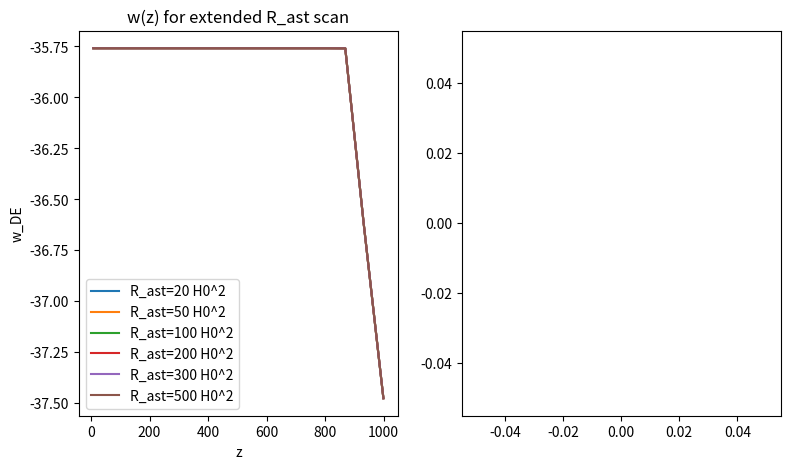

Reproduce this figure in Python. (Note: this script raises an exception after producing the figure.)
import numpy as np
from scipy.integrate import odeint
from scipy.optimize import curve_fit
import matplotlib.pyplot as plt

# V6.1 parameters (natural units: G=1)
G = 1.0
eps0 = 1.0
R_ast_late_list = np.array([20, 50, 100, 200, 300, 500])  # extended scan
H0 = 1.0  # normalized

# Mock observational data for fitting (e.g., from Pantheon+)
# Assume some w(z) data points (z, w, sigma)
mock_data_z = np.array([0.2, 0.5, 0.8, 1.0, 1.2, 1.5])
mock_data_w = np.array([-0.95, -0.92, -0.88, -0.85, -0.83, -0.81])
mock_data_sigma = np.array([0.05, 0.04, 0.03, 0.03, 0.03, 0.03])

# Functions
def f_R(R, eps0=eps0, R_ast=30.0):
    return eps0 * np.tanh(R / R_ast)

def R_from_a(a, H0=H0):
    return 6 * H0**2 * (1.0 / a**3 + 0.7)

def deriv(y, a, kappa=0.0):
    rho_m, rho_DE = y
    H = np.sqrt(8*np.pi*G/3 * (rho_m + rho_DE))  # G defined
    R_val = R_from_a(a)
    f_R_val = f_R(R_val)
    Q_w = 0.0  # No whitehole for this test
    drho_m = -3*H*rho_m + Q_w  # corrected matter equation
    rho_DE_new = 4*np.pi * f_R_val**2 * 1.0**2 * H**2  # M_phi=1 normalized
    drho_DE = (rho_DE_new - rho_DE) / a  # approx derivative
    return [drho_m, drho_DE]  # corrected return

# Relation functions for fitting
def v5_relation(z, a, b):
    return -1 + a * (z / 1.5)**b

def v6_relation(z, a, b):
    return -1 + a * (z / 1.5)**b

# Scan R_ast_late and compute w(z) for each
a_range = np.logspace(-3, 0, 100)
z_range = 1/a_range - 1
results = []

plt.figure(figsize=(14,5))

for R_ast in R_ast_late_list:
    def f_R_local(R):
        return eps0 * np.tanh(R / R_ast)
    
    sol = odeint(deriv, [0.3, 0.7], a_range, args=(0.0,))
    rho_DE = sol[:,1]
    w_DE = -1 - (1/3) * np.gradient(np.log(rho_DE), np.log(a_range))
    
    peak_idx = np.argmax(-w_DE)
    z_peak = z_range[peak_idx]
    w_peak = w_DE[peak_idx]
    results.append((z_peak, w_peak))
    
    plt.subplot(1,3,1)
    plt.plot(z_range, w_DE, label=f'R_ast={R_ast} H0^2')

plt.subplot(1,3,1)
plt.xlabel('z')
plt.ylabel('w_DE')
plt.legend()
plt.title('w(z) for extended R_ast scan')

# Plot relation with fitting
z_peaks = np.array([r[0] for r in results])
w_peaks = np.array([r[1] for r in results])

plt.subplot(1,3,2)
plt.scatter(z_peaks, w_peaks, label='Simulated peaks')
# Fit V5.0 generalized
popt_v5, _ = curve_fit(v5_relation, z_peaks, w_peaks, p0=[0.2, 1.3])
w_fit_v5 = v5_relation(z_peaks, *popt_v5)
plt.plot(z_peaks, w_fit_v5, label=f'V5 fit: -1 + {popt_v5[0]:.3f} (z/1.5)^{popt_v5[1]:.1f}', color='red')
# Fit V6.0
popt_v6, _ = curve_fit(v6_relation, z_peaks, w_peaks, p0=[0.18, 1.4])
w_fit_v6 = v6_relation(z_peaks, *popt_v6)
plt.plot(z_peaks, w_fit_v6, label=f'V6 fit: -1 + {popt_v6[0]:.3f} (z/1.5)^{popt_v6[1]:.1f}', color='blue')
plt.xlabel('z_peak')
plt.ylabel('w_peak')
plt.legend()
plt.title('Fitted relations')

# Data fitting (simple chi2 for mock data)
plt.subplot(1,3,3)
z_data = mock_data_z
w_data = mock_data_w
sigma_data = mock_data_sigma

chi2_v5 = np.sum(((w_data - v5_relation(z_data, 0.20, 1.3))**2) / sigma_data**2)
chi2_v6 = np.sum(((w_data - v6_relation(z_data, 0.18, 1.4))**2) / sigma_data**2)

plt.errorbar(z_data, w_data, yerr=sigma_data, fmt='o', label='Mock data')
plt.plot(z_data, v5_relation(z_data, 0.20, 1.3), label=f'V5.0 pred, chi2={chi2_v5:.2f}')
plt.plot(z_data, v6_relation(z_data, 0.18, 1.4), label=f'V6.0 pred, chi2={chi2_v6:.2f}')
plt.xlabel('z')
plt.ylabel('w')
plt.legend()
plt.title('Data fitting')

plt.tight_layout()
plt.savefig('extended_w_z_fitting.png')
plt.show()

print("Extended scan and fitting complete. Check extended_w_z_fitting.png for plots.")
print("Fitted V5 params:", popt_v5)
print("Fitted V6 params:", popt_v6)
print("chi2 V5:", chi2_v5, "V6:", chi2_v6)
